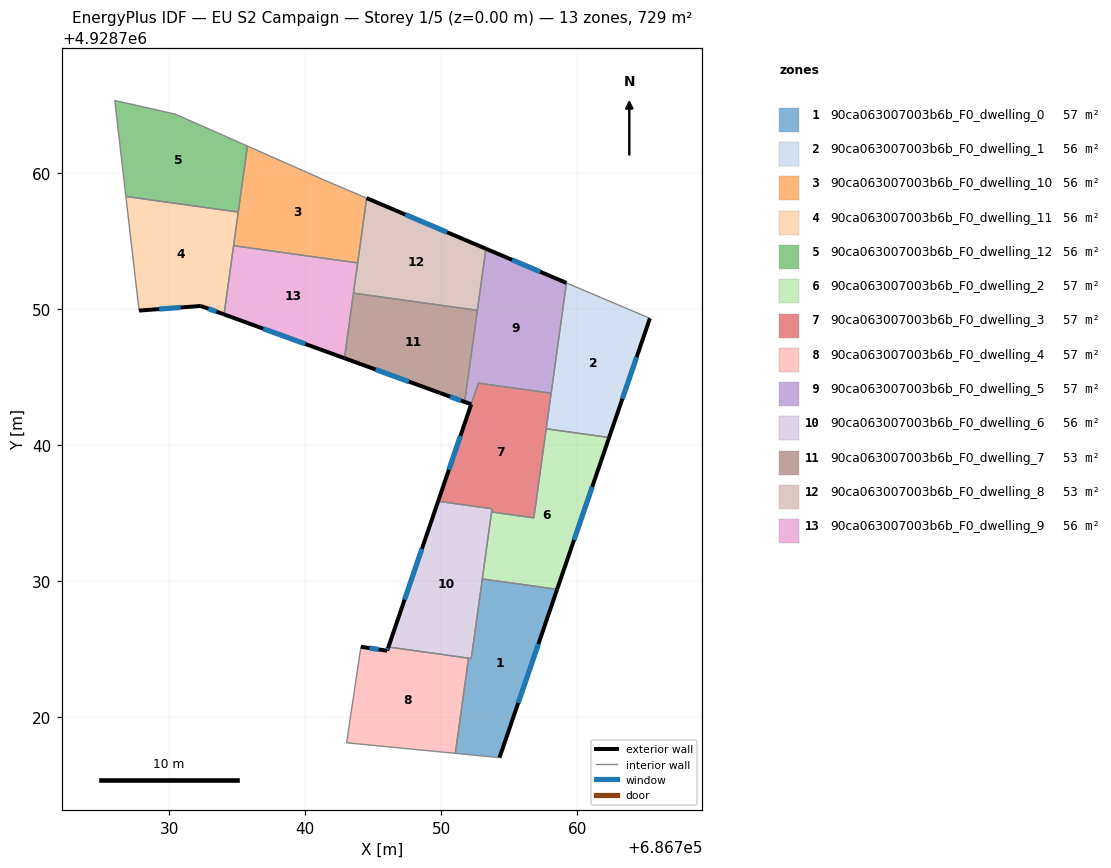
=== STOREY PLAN SPEC (per zone: floor XY polygon, exterior-wall plan segments, windows/doors) ===
zone 1: 90ca063007003b6b_F0_dwelling_0  (56.9 m²)
  floor: (686758.53, 4928729.41) (686754.29, 4928717.03) (686751.24, 4928717.33) (686751.04, 4928717.35) (686752.01, 4928724.35) (686752.21, 4928724.32) (686753.03, 4928730.17)
  exterior wall: (686754.29, 4928717.03) – (686758.53, 4928729.41)  [13.1 m]
    window: (686755.67, 4928721.06) – (686757.15, 4928725.38)  [4.8 m²]
  interior walls: 6
zone 2: 90ca063007003b6b_F0_dwelling_1  (56.1 m²)
  floor: (686765.35, 4928749.33) (686762.35, 4928740.57) (686757.72, 4928741.21) (686759.21, 4928751.93)
  exterior wall: (686762.35, 4928740.57) – (686765.35, 4928749.33)  [9.3 m]
    window: (686763.32, 4928743.42) – (686764.37, 4928746.48)  [3.4 m²]
  interior walls: 4
zone 3: 90ca063007003b6b_F0_dwelling_10  (56.1 m²)
  floor: (686744.52, 4928758.17) (686743.86, 4928753.41) (686734.74, 4928754.67) (686735.76, 4928762.00) (686741.02, 4928759.67) (686741.25, 4928759.56)
  interior walls: 7
zone 4: 90ca063007003b6b_F0_dwelling_11  (56.1 m²)
  floor: (686735.08, 4928757.14) (686734.04, 4928749.62) (686732.33, 4928750.24) (686727.79, 4928749.90) (686726.82, 4928758.29)
  exterior wall: (686727.79, 4928749.90) – (686732.33, 4928750.24)  [4.6 m]
    window: (686729.27, 4928750.01) – (686730.85, 4928750.13)  [1.7 m²]
  exterior wall: (686732.33, 4928750.24) – (686734.04, 4928749.62)  [1.8 m]
    window: (686732.88, 4928750.04) – (686733.48, 4928749.82)  [0.7 m²]
  interior walls: 4
zone 5: 90ca063007003b6b_F0_dwelling_12  (56.1 m²)
  floor: (686735.76, 4928762.00) (686735.08, 4928757.14) (686726.82, 4928758.29) (686726.00, 4928765.35) (686730.44, 4928764.35)
  interior walls: 5
zone 6: 90ca063007003b6b_F0_dwelling_2  (56.6 m²)
  floor: (686762.35, 4928740.57) (686758.53, 4928729.41) (686753.03, 4928730.17) (686753.04, 4928730.27) (686753.71, 4928735.09) (686756.81, 4928734.66) (686757.72, 4928741.21)
  exterior wall: (686758.53, 4928729.41) – (686762.35, 4928740.57)  [11.8 m]
    window: (686759.77, 4928733.04) – (686761.11, 4928736.94)  [4.3 m²]
  interior walls: 6
zone 7: 90ca063007003b6b_F0_dwelling_3  (57.3 m²)
  floor: (686758.09, 4928743.83) (686756.81, 4928734.66) (686753.71, 4928735.09) (686753.74, 4928735.33) (686749.78, 4928735.88) (686752.74, 4928744.57)
  exterior wall: (686752.21, 4928743.00) – (686749.78, 4928735.88)  [7.5 m]
    window: (686751.42, 4928740.69) – (686750.57, 4928738.20)  [2.8 m²]
  interior walls: 8
zone 8: 90ca063007003b6b_F0_dwelling_4  (57.2 m²)
  floor: (686752.01, 4928724.35) (686751.04, 4928717.35) (686743.05, 4928718.12) (686744.10, 4928725.18) (686746.03, 4928724.89) (686746.12, 4928725.16)
  exterior wall: (686746.12, 4928725.16) – (686746.03, 4928724.89)  [0.3 m]
    window: (686746.09, 4928725.08) – (686746.06, 4928724.98)  [0.1 m²]
  exterior wall: (686746.03, 4928724.89) – (686744.10, 4928725.18)  [2.0 m]
    window: (686745.40, 4928724.99) – (686744.73, 4928725.09)  [0.7 m²]
  interior walls: 4
zone 9: 90ca063007003b6b_F0_dwelling_5  (57.1 m²)
  floor: (686759.21, 4928751.93) (686758.09, 4928743.83) (686752.74, 4928744.57) (686752.21, 4928743.01) (686749.92, 4928743.85) (686751.72, 4928743.19) (686751.94, 4928744.68) (686753.29, 4928754.45)
  exterior wall: (686759.21, 4928751.93) – (686753.29, 4928754.45)  [6.4 m]
    window: (686757.29, 4928752.75) – (686755.22, 4928753.63)  [2.4 m²]
  exterior wall: (686749.91, 4928743.84) – (686752.21, 4928743.01)  [2.4 m]
    window: (686750.66, 4928743.57) – (686751.46, 4928743.28)  [0.9 m²]
  interior walls: 7
zone 10: 90ca063007003b6b_F0_dwelling_6  (56.4 m²)
  floor: (686753.74, 4928735.33) (686752.21, 4928724.32) (686746.12, 4928725.16) (686749.78, 4928735.88)
  exterior wall: (686749.78, 4928735.88) – (686746.12, 4928725.16)  [11.3 m]
    window: (686748.59, 4928732.39) – (686747.31, 4928728.65)  [4.1 m²]
  interior walls: 8
zone 11: 90ca063007003b6b_F0_dwelling_7  (53.4 m²)
  floor: (686752.66, 4928749.92) (686751.72, 4928743.19) (686749.91, 4928743.85) (686742.89, 4928746.40) (686743.55, 4928751.18)
  exterior wall: (686742.89, 4928746.40) – (686749.91, 4928743.85)  [7.5 m]
    window: (686745.17, 4928745.57) – (686747.63, 4928744.68)  [2.7 m²]
  interior walls: 5
zone 12: 90ca063007003b6b_F0_dwelling_8  (53.5 m²)
  floor: (686753.29, 4928754.45) (686752.66, 4928749.92) (686743.55, 4928751.18) (686744.52, 4928758.17)
  exterior wall: (686753.29, 4928754.45) – (686744.52, 4928758.17)  [9.5 m]
    window: (686750.44, 4928755.66) – (686747.37, 4928756.96)  [3.5 m²]
  interior walls: 4
zone 13: 90ca063007003b6b_F0_dwelling_9  (56.1 m²)
  floor: (686743.86, 4928753.41) (686742.89, 4928746.40) (686734.04, 4928749.62) (686734.74, 4928754.67)
  exterior wall: (686734.04, 4928749.62) – (686742.89, 4928746.40)  [9.4 m]
    window: (686736.91, 4928748.57) – (686740.01, 4928747.45)  [3.5 m²]
  interior walls: 4

=== DERIVED (storey summary) ===
Building: EU S2 Campaign
Storey: 1 of 5  (floor level z = 0.00 m)
Storey gross floor area: 728.8 m²
Zones on this storey: 13
  - 90ca063007003b6b_F0_dwelling_0: floor 56.9 m²; exterior wall 13.1 m (39.2 m²); 1 window(s) 4.8 m²; WWR 12.2%
  - 90ca063007003b6b_F0_dwelling_1: floor 56.1 m²; exterior wall 9.3 m (27.8 m²); 1 window(s) 3.4 m²; WWR 12.2%
  - 90ca063007003b6b_F0_dwelling_10: floor 56.1 m²
  - 90ca063007003b6b_F0_dwelling_11: floor 56.1 m²; exterior wall 6.4 m (19.1 m²); 2 window(s) 2.3 m²; WWR 12.2%
  - 90ca063007003b6b_F0_dwelling_12: floor 56.1 m²
  - 90ca063007003b6b_F0_dwelling_2: floor 56.6 m²; exterior wall 11.8 m (35.4 m²); 1 window(s) 4.3 m²; WWR 12.2%
  - 90ca063007003b6b_F0_dwelling_3: floor 57.3 m²; exterior wall 7.5 m (22.6 m²); 1 window(s) 2.8 m²; WWR 12.2%
  - 90ca063007003b6b_F0_dwelling_4: floor 57.2 m²; exterior wall 2.2 m (6.7 m²); 2 window(s) 0.8 m²; WWR 12.2%
  - 90ca063007003b6b_F0_dwelling_5: floor 57.1 m²; exterior wall 8.9 m (26.6 m²); 2 window(s) 3.3 m²; WWR 12.2%
  - 90ca063007003b6b_F0_dwelling_6: floor 56.4 m²; exterior wall 11.3 m (34.0 m²); 1 window(s) 4.1 m²; WWR 12.2%
  - 90ca063007003b6b_F0_dwelling_7: floor 53.4 m²; exterior wall 7.5 m (22.4 m²); 1 window(s) 2.7 m²; WWR 12.2%
  - 90ca063007003b6b_F0_dwelling_8: floor 53.5 m²; exterior wall 9.5 m (28.6 m²); 1 window(s) 3.5 m²; WWR 12.2%
  - 90ca063007003b6b_F0_dwelling_9: floor 56.1 m²; exterior wall 9.4 m (28.3 m²); 1 window(s) 3.5 m²; WWR 12.2%
Zone adjacency (shared interzone walls):
  - 90ca063007003b6b_F0_dwelling_0 ↔ 90ca063007003b6b_F0_dwelling_2
  - 90ca063007003b6b_F0_dwelling_0 ↔ 90ca063007003b6b_F0_dwelling_4
  - 90ca063007003b6b_F0_dwelling_0 ↔ 90ca063007003b6b_F0_dwelling_6
  - 90ca063007003b6b_F0_dwelling_1 ↔ 90ca063007003b6b_F0_dwelling_2
  - 90ca063007003b6b_F0_dwelling_1 ↔ 90ca063007003b6b_F0_dwelling_3
  - 90ca063007003b6b_F0_dwelling_1 ↔ 90ca063007003b6b_F0_dwelling_5
  - 90ca063007003b6b_F0_dwelling_10 ↔ 90ca063007003b6b_F0_dwelling_11
  - 90ca063007003b6b_F0_dwelling_10 ↔ 90ca063007003b6b_F0_dwelling_12
  - 90ca063007003b6b_F0_dwelling_10 ↔ 90ca063007003b6b_F0_dwelling_8
  - 90ca063007003b6b_F0_dwelling_10 ↔ 90ca063007003b6b_F0_dwelling_9
  - 90ca063007003b6b_F0_dwelling_11 ↔ 90ca063007003b6b_F0_dwelling_12
  - 90ca063007003b6b_F0_dwelling_11 ↔ 90ca063007003b6b_F0_dwelling_9
  - 90ca063007003b6b_F0_dwelling_2 ↔ 90ca063007003b6b_F0_dwelling_3
  - 90ca063007003b6b_F0_dwelling_2 ↔ 90ca063007003b6b_F0_dwelling_6
  - 90ca063007003b6b_F0_dwelling_3 ↔ 90ca063007003b6b_F0_dwelling_5
  - 90ca063007003b6b_F0_dwelling_3 ↔ 90ca063007003b6b_F0_dwelling_6
  - 90ca063007003b6b_F0_dwelling_4 ↔ 90ca063007003b6b_F0_dwelling_6
  - 90ca063007003b6b_F0_dwelling_5 ↔ 90ca063007003b6b_F0_dwelling_7
  - 90ca063007003b6b_F0_dwelling_5 ↔ 90ca063007003b6b_F0_dwelling_8
  - 90ca063007003b6b_F0_dwelling_7 ↔ 90ca063007003b6b_F0_dwelling_8
  - 90ca063007003b6b_F0_dwelling_7 ↔ 90ca063007003b6b_F0_dwelling_9
  - 90ca063007003b6b_F0_dwelling_8 ↔ 90ca063007003b6b_F0_dwelling_9